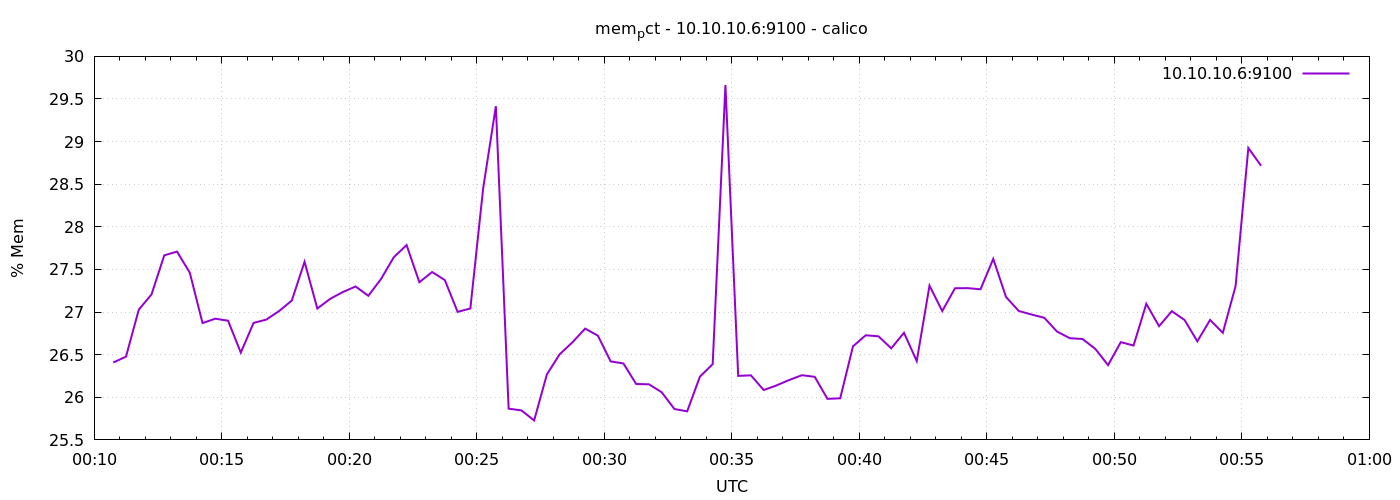

The data file committed next to this chart (first rows):
1776730245	26.40831126339782
1776730275	26.48
1776730305	27.03
1776730335	27.21
1776730365	27.67
1776730395	27.71
1776730425	27.46
1776730455	26.87
1776730485	26.92
1776730515	26.9
1776730545	26.52
1776730575	26.87
1776730605	26.91
1776730635	27.01
1776730665	27.13
1776730695	27.59
1776730725	27.04
1776730755	27.15
1776730785	27.23
1776730815	27.3
1776730845	27.19
1776730875	27.39
1776730905	27.64
1776730935	27.79
1776730965	27.35
1776730995	27.47
1776731025	27.37
1776731055	27
1776731085	27.04
1776731115	28.45
1776731145	29.42
1776731175	25.87
1776731205	25.85
1776731235	25.73
1776731265	26.27
1776731295	26.5
1776731325	26.64
1776731355	26.81
1776731385	26.72
1776731415	26.42
1776731445	26.4
1776731475	26.16
1776731505	26.15
1776731535	26.06
1776731565	25.86
1776731595	25.83
1776731625	26.24
1776731655	26.39
1776731685	29.66
1776731715	26.25
1776731745	26.26
1776731775	26.09
1776731805	26.14
1776731835	26.2
1776731865	26.26
1776731895	26.24
1776731925	25.98
1776731955	25.99
1776731985	26.6
1776732015	26.73
1776732045	26.72
... 30 more rows
